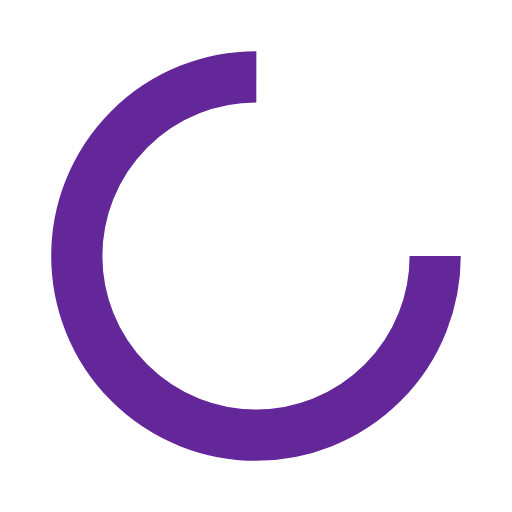
t = 0.00 s
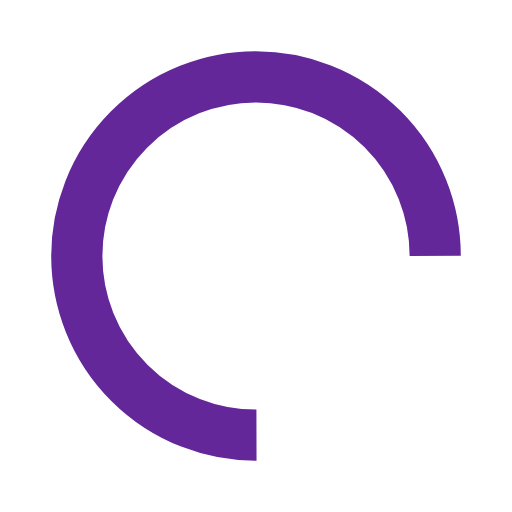
t = 0.18 s
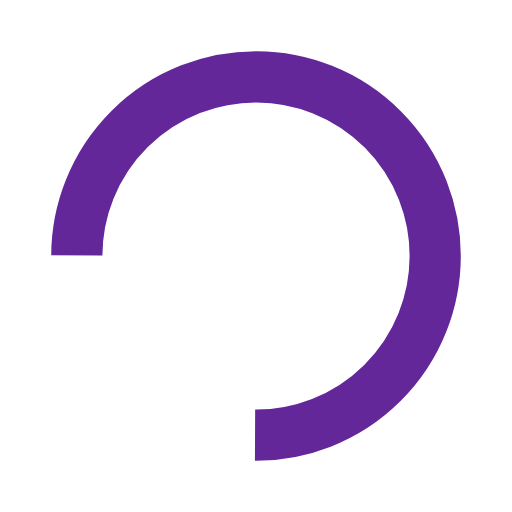
t = 0.36 s
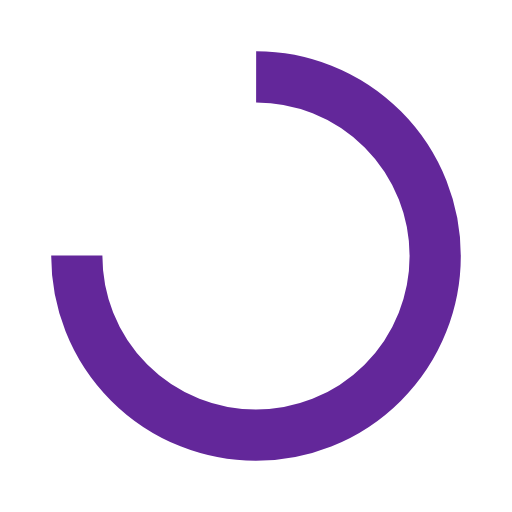
t = 0.53 s

The animated SVG that drew these frames (rendered in a browser with its animation timeline set to each time). Animation: 1 SMIL element (animateTransform=1); one cycle of 0.71 s, repeats indefinitely.

<?xml version="1.0" encoding="utf-8"?>
<svg xmlns="http://www.w3.org/2000/svg" xmlns:xlink="http://www.w3.org/1999/xlink" style="margin: auto; background: none; display: block; shape-rendering: auto;" width="200px" height="200px" viewBox="0 0 100 100" preserveAspectRatio="xMidYMid">
<circle cx="50" cy="50" fill="none" stroke="#63279a" stroke-width="10" r="35" stroke-dasharray="164.93361431346415 56.97787143782138">
  <animateTransform attributeName="transform" type="rotate" repeatCount="indefinite" dur="0.7092198581560283s" values="0 50 50;360 50 50" keyTimes="0;1"></animateTransform>
</circle>
<!-- [ldio] generated by https://loading.io/ --></svg>